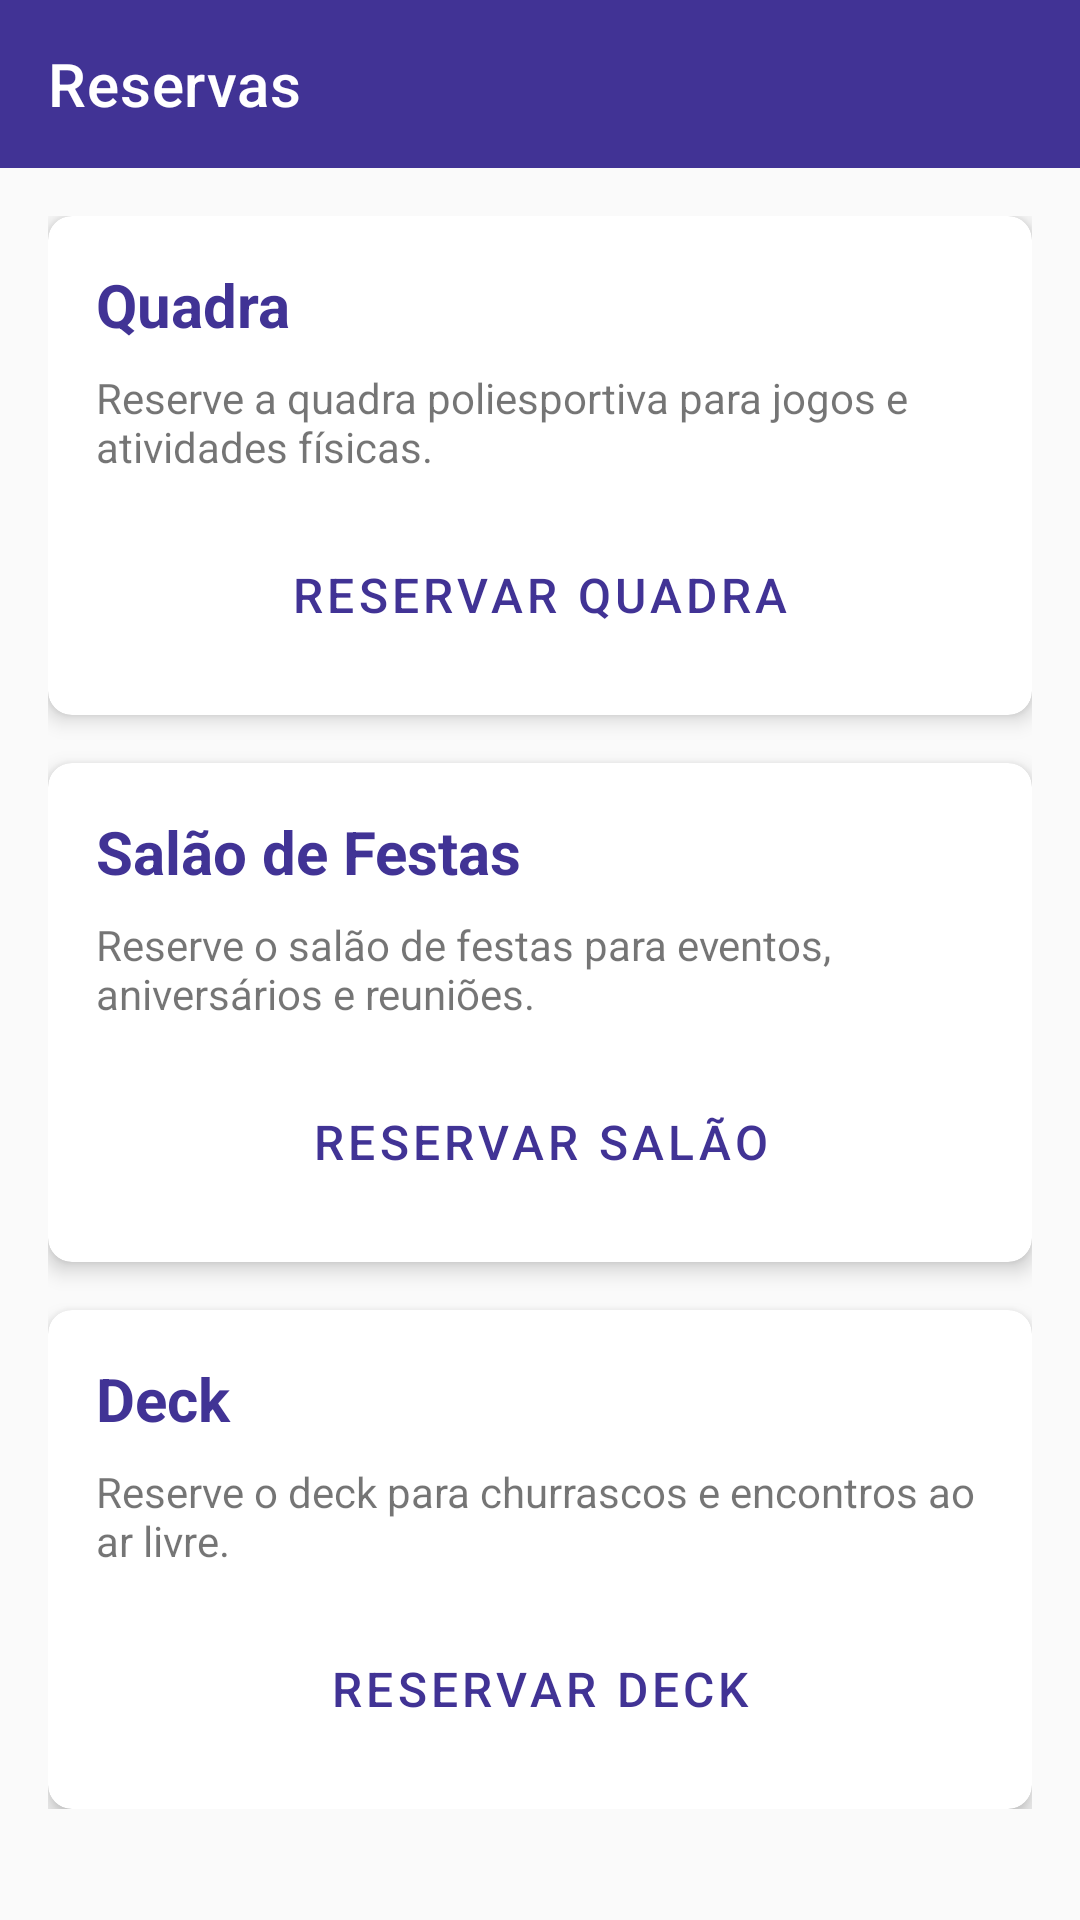

Here is an Android app screen rendered from its layout file. Give the layout XML and the strings, colors and styles it references.
<!-- AndroidManifest.xml: application theme Theme.QorderCondominio -->
<!-- res/layout/fragment_reservas.xml -->
<?xml version="1.0" encoding="utf-8"?>

<LinearLayout xmlns:android="http://schemas.android.com/apk/res/android"
    xmlns:app="http://schemas.android.com/apk/res-auto"
    xmlns:tools="http://schemas.android.com/tools"
    android:layout_width="match_parent"
    android:layout_height="match_parent"
    android:orientation="vertical"
    tools:context=".ui.reservas.ReservasFragment">

    <com.google.android.material.appbar.AppBarLayout
        android:layout_width="match_parent"
        android:layout_height="wrap_content">

        <androidx.appcompat.widget.Toolbar
            android:id="@+id/toolbar"
            android:layout_width="match_parent"
            android:layout_height="?attr/actionBarSize"
            android:background="?attr/colorPrimary"
            app:title="Reservas"
            app:titleTextColor="@android:color/white" />

    </com.google.android.material.appbar.AppBarLayout>

    <ScrollView
        android:layout_width="match_parent"
        android:layout_height="match_parent">

        <LinearLayout
            android:layout_width="match_parent"
            android:layout_height="wrap_content"
            android:orientation="vertical"
            android:padding="16dp">

            <com.google.android.material.card.MaterialCardView
                android:layout_width="match_parent"
                android:layout_height="wrap_content"
                android:layout_marginBottom="16dp"
                app:cardCornerRadius="8dp"
                app:cardElevation="4dp">

                <LinearLayout
                    android:layout_width="match_parent"
                    android:layout_height="wrap_content"
                    android:orientation="vertical"
                    android:padding="16dp">

                    <TextView
                        android:layout_width="match_parent"
                        android:layout_height="wrap_content"
                        android:text="Quadra"
                        android:textSize="20sp"
                        android:textStyle="bold"
                        android:textColor="?attr/colorPrimary" />

                    <TextView
                        android:layout_width="match_parent"
                        android:layout_height="wrap_content"
                        android:layout_marginTop="8dp"
                        android:text="Reserve a quadra poliesportiva para jogos e atividades físicas."
                        android:textSize="14sp" />

                    <Button
                        android:id="@+id/button_quadra"
                        android:layout_width="match_parent"
                        android:layout_height="wrap_content"
                        android:layout_marginTop="16dp"
                        android:text="Reservar Quadra"
                        android:textSize="16sp"
                        style="@style/Widget.MaterialComponents.Button.OutlinedButton" />

                </LinearLayout>

            </com.google.android.material.card.MaterialCardView>

            <com.google.android.material.card.MaterialCardView
                android:layout_width="match_parent"
                android:layout_height="wrap_content"
                android:layout_marginBottom="16dp"
                app:cardCornerRadius="8dp"
                app:cardElevation="4dp">

                <LinearLayout
                    android:layout_width="match_parent"
                    android:layout_height="wrap_content"
                    android:orientation="vertical"
                    android:padding="16dp">

                    <TextView
                        android:layout_width="match_parent"
                        android:layout_height="wrap_content"
                        android:text="Salão de Festas"
                        android:textSize="20sp"
                        android:textStyle="bold"
                        android:textColor="?attr/colorPrimary" />

                    <TextView
                        android:layout_width="match_parent"
                        android:layout_height="wrap_content"
                        android:layout_marginTop="8dp"
                        android:text="Reserve o salão de festas para eventos, aniversários e reuniões."
                        android:textSize="14sp" />

                    <Button
                        android:id="@+id/button_salao"
                        android:layout_width="match_parent"
                        android:layout_height="wrap_content"
                        android:layout_marginTop="16dp"
                        android:text="Reservar Salão"
                        android:textSize="16sp"
                        style="@style/Widget.MaterialComponents.Button.OutlinedButton" />

                </LinearLayout>

            </com.google.android.material.card.MaterialCardView>

            <com.google.android.material.card.MaterialCardView
                android:layout_width="match_parent"
                android:layout_height="wrap_content"
                app:cardCornerRadius="8dp"
                app:cardElevation="4dp">

                <LinearLayout
                    android:layout_width="match_parent"
                    android:layout_height="wrap_content"
                    android:orientation="vertical"
                    android:padding="16dp">

                    <TextView
                        android:layout_width="match_parent"
                        android:layout_height="wrap_content"
                        android:text="Deck"
                        android:textSize="20sp"
                        android:textStyle="bold"
                        android:textColor="?attr/colorPrimary" />

                    <TextView
                        android:layout_width="match_parent"
                        android:layout_height="wrap_content"
                        android:layout_marginTop="8dp"
                        android:text="Reserve o deck para churrascos e encontros ao ar livre."
                        android:textSize="14sp" />

                    <Button
                        android:id="@+id/button_deck"
                        android:layout_width="match_parent"
                        android:layout_height="wrap_content"
                        android:layout_marginTop="16dp"
                        android:text="Reservar Deck"
                        android:textSize="16sp"
                        style="@style/Widget.MaterialComponents.Button.OutlinedButton" />

                </LinearLayout>

            </com.google.android.material.card.MaterialCardView>

        </LinearLayout>

    </ScrollView>

</LinearLayout>
<!-- resources referenced by this layout -->
<resources>
  <style name="Theme.QorderCondominio" parent="Theme.MaterialComponents.DayNight.NoActionBar">
          
          <item name="colorPrimary">@color/menu_color</item>
          <item name="colorPrimaryVariant">@color/menu_color</item>
          <item name="colorOnPrimary">@color/white</item>
          
          <item name="colorSecondary">@color/button_color</item>
          <item name="colorSecondaryVariant">@color/button_color</item>
          <item name="colorOnSecondary">@color/white</item>
          
          <item name="android:statusBarColor">?attr/colorPrimaryVariant</item>
          
          <item name="android:windowBackground">@color/background_light</item>
          
          <item name="android:textColorPrimary">@color/text_primary</item>
          <item name="android:textColorSecondary">@color/text_secondary</item>
          
      </style>
  <color name="menu_color">#413395</color>
  <color name="white">#FFFFFFFF</color>
  <color name="button_color">#723172</color>
  <color name="background_light">#FAFAFA</color>
  <color name="text_primary">#212121</color>
  <color name="text_secondary">#757575</color>
</resources>
